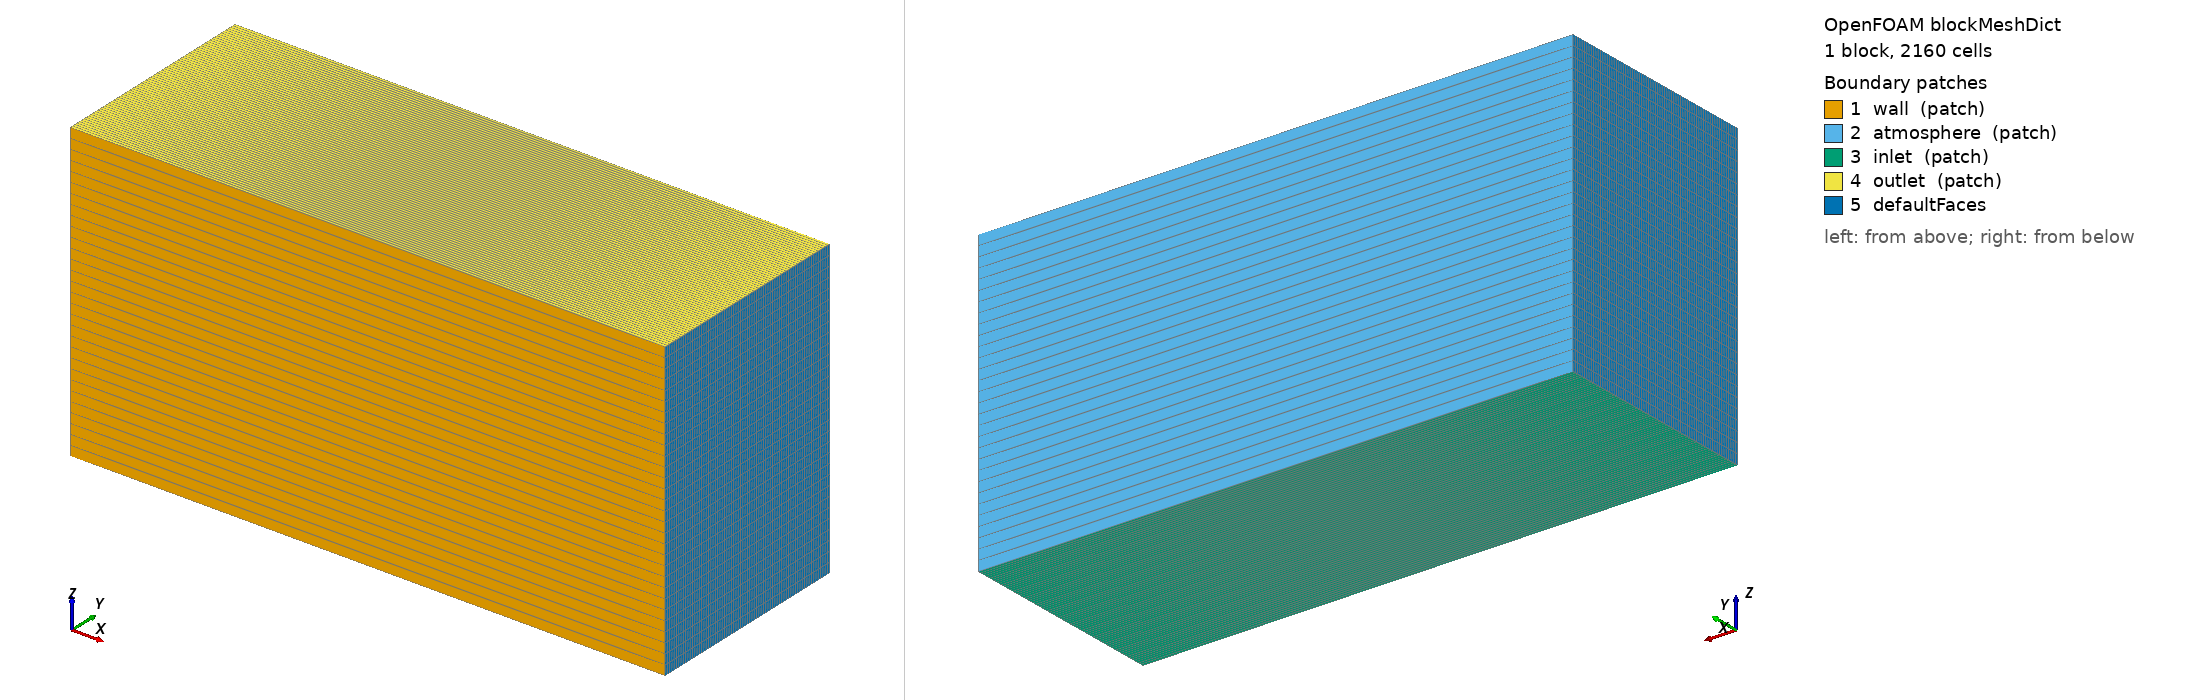

OpenFOAM case: the mesh blockMesh builds from blockMeshDict, 1 block(s), 2160 cells. Boundary patches (legend numbers): 1 wall (patch), 2 atmosphere (patch), 3 inlet (patch), 4 outlet (patch), 5 defaultFaces. Left view from above one corner, right view from below the opposite corner. Boundary conditions: 3 field file(s) under 0/; 5 of 5 drawn patches have an entry in a shipped field file.

=== system/blockMeshDict ===
FoamFile
{
    version     2.0;
    format      ascii;
    class       dictionary;
    location    "constant/polyMesh";
    object      blockMeshDict;
}

scale 1;


zmin   0.0;
zmax  0.5;
ymin 0;
ymax 0.36;
xmin 0;
xmax  1.0;

xcells 1; // per block (5 blocks)
ycells 72; // per block (5 blocks)
zcells 30;

vertices
(
    ($xmax $ymin $zmin) // 0
    ($xmax $ymax $zmin) // 1
    ($xmax $ymin $zmax) // 2
    ($xmax $ymax $zmax) // 3
    ($xmin $ymin $zmin) // 0
    ($xmin $ymax $zmin) // 1
    ($xmin $ymin $zmax) // 2
    ($xmin $ymax $zmax) // 3
);

blocks
(
hex (4 0 1 5 6 2 3 7) pipe ($xcells $ycells $zcells)  edgeGrading (1 1 1 1 1 1 1 1 1 1 1 1)
);

edges
(
);


patches
(

    patch wall
    (
        (0 4 6 2)
    )

    patch atmosphere
    (
        (1 3 7 5)
    )
    
    patch inlet
    (
        (0 1 5 4)
    )
    
    patch outlet
    (
        (3 2 6 7)
    )
);

boundaries
(
    emptyWalls
    {
        type    empty;
        faces
        (
            (0 2 3 1)
            (4 5 7 6)            
        )
    }   
);

mergePatchPairs
(
);


=== system/controlDict ===
FoamFile
{
    version     2.0;
    format      ascii;
    class       dictionary;
    object      controlDict;
}

application     interFoam;

startFrom       startTime;

startTime       0.0;

stopAt          endTime;

endTime         20;

deltaT          0.01;

writeControl    adjustableRunTime;

writeInterval   0.01;

purgeWrite      0;

writeFormat     ascii;

writePrecision  6;

writeCompression off;

timeFormat      general;

timePrecision   6;

runTimeModifiable yes;

adjustTimeStep  yes;

maxCo           1;

maxAlphaCo      1;

maxDeltaT       1;


libs ("libpreciceAdapterFunctionObject.so");
functions
{
    preCICE_Adapter
    {
        type preciceAdapterFunctionObject;
        errors strict; // Available since OpenFOAM v2012
    }
}


=== 0/U ===
FoamFile
{
    version     2.0;
    format      ascii;
    class       volVectorField;
    object      U;
}

dimensions      [0 1 -1 0 0 0 0];

internalField   uniform (0 0 0);

boundaryField
{
    inlet
    {
        type            noSlip;
    }

    outlet
    {
        type            fixedGradient;
        gradient        uniform (0 0 0);
    }

    wall
    {
        type            noSlip;
    }

    atmosphere
    {
        type            pressureInletOutletVelocity;
        value           uniform (0 0 0);
    }

    defaultFaces
    {
        type            empty;
    }
}


=== 0/alpha.water ===
FoamFile
{
    version     2.0;
    format      ascii;
    class       volScalarField;
    object      alpha.water;
}

#include "$FOAM_CASE/Parameters"
dimensions      [0 0 0 0 0 0 0];

internalField   #codeStream
{
        codeInclude
        #{
                #include "fvMesh.H"
        #};

        codeOptions
        #{
                -I$(LIB_SRC)/finiteVolume/lnInclude \
                -I$(LIB_SRC)/meshTools/lnInclude
        #};

        codeLibs
        #{
                -lfiniteVolume -lmeshTools
        #};
	code
        #{
                const IOdictionary& d = static_cast<const IOdictionary&>(dict);
                const fvMesh& mesh = refCast<const fvMesh>(d.db());

                const vectorField& cellMidpoints = mesh.cellCentres();
                const scalarField y(cellMidpoints.component(vector::Y));
                const scalarField x(cellMidpoints.component(vector::X));
                const scalarField z(cellMidpoints.component(vector::Z));

		scalarField alpha(y.size(), 0);
		forAll(alpha, i)
		{
                    if (z[i] < 0.3 && y[i] < 0.06)
                    {
                        alpha[i] = 1;
                    }
                    if(y[i] < $waterHeight)
		    {
		         alpha[i] = 1;
		    }
		}

                alpha.writeEntry("", os);
        #};
};

boundaryField
{
    inlet
    {
        type            zeroGradient;

    }

    outlet
    {
        type            fixedGradient;
        gradient        uniform 0;
    }

    wall
    {
        type            fixedValue;
        value           uniform 1;
    }

    atmosphere
    {
        type            inletOutlet;
        inletValue      uniform 0;
        value           uniform 0;
    }

    defaultFaces
    {
        type            empty;
    }
}


=== 0/p_rgh ===
FoamFile
{
    version     2.0;
    format      ascii;
    class       volScalarField;
    object      p_rgh;
}

dimensions      [1 -1 -2 0 0 0 0];

internalField   uniform 0;

boundaryField
{
    inlet
    {
        type            fixedFluxPressure;
        value           uniform 0;
    }

    outlet
    {
        type            fixedValue;
        value           uniform 0;
    }

    wall
    {
        type            fixedFluxPressure;
        value           uniform 0;
    }

    atmosphere
    {
        type            totalPressure;
        p0              uniform 0;
        value           uniform 0;
    }

    defaultFaces
    {
        type            empty;
    }
}


Also in the case, not shown: constant/polyMesh/owner (numeric list); constant/polyMesh/points (numeric list).
